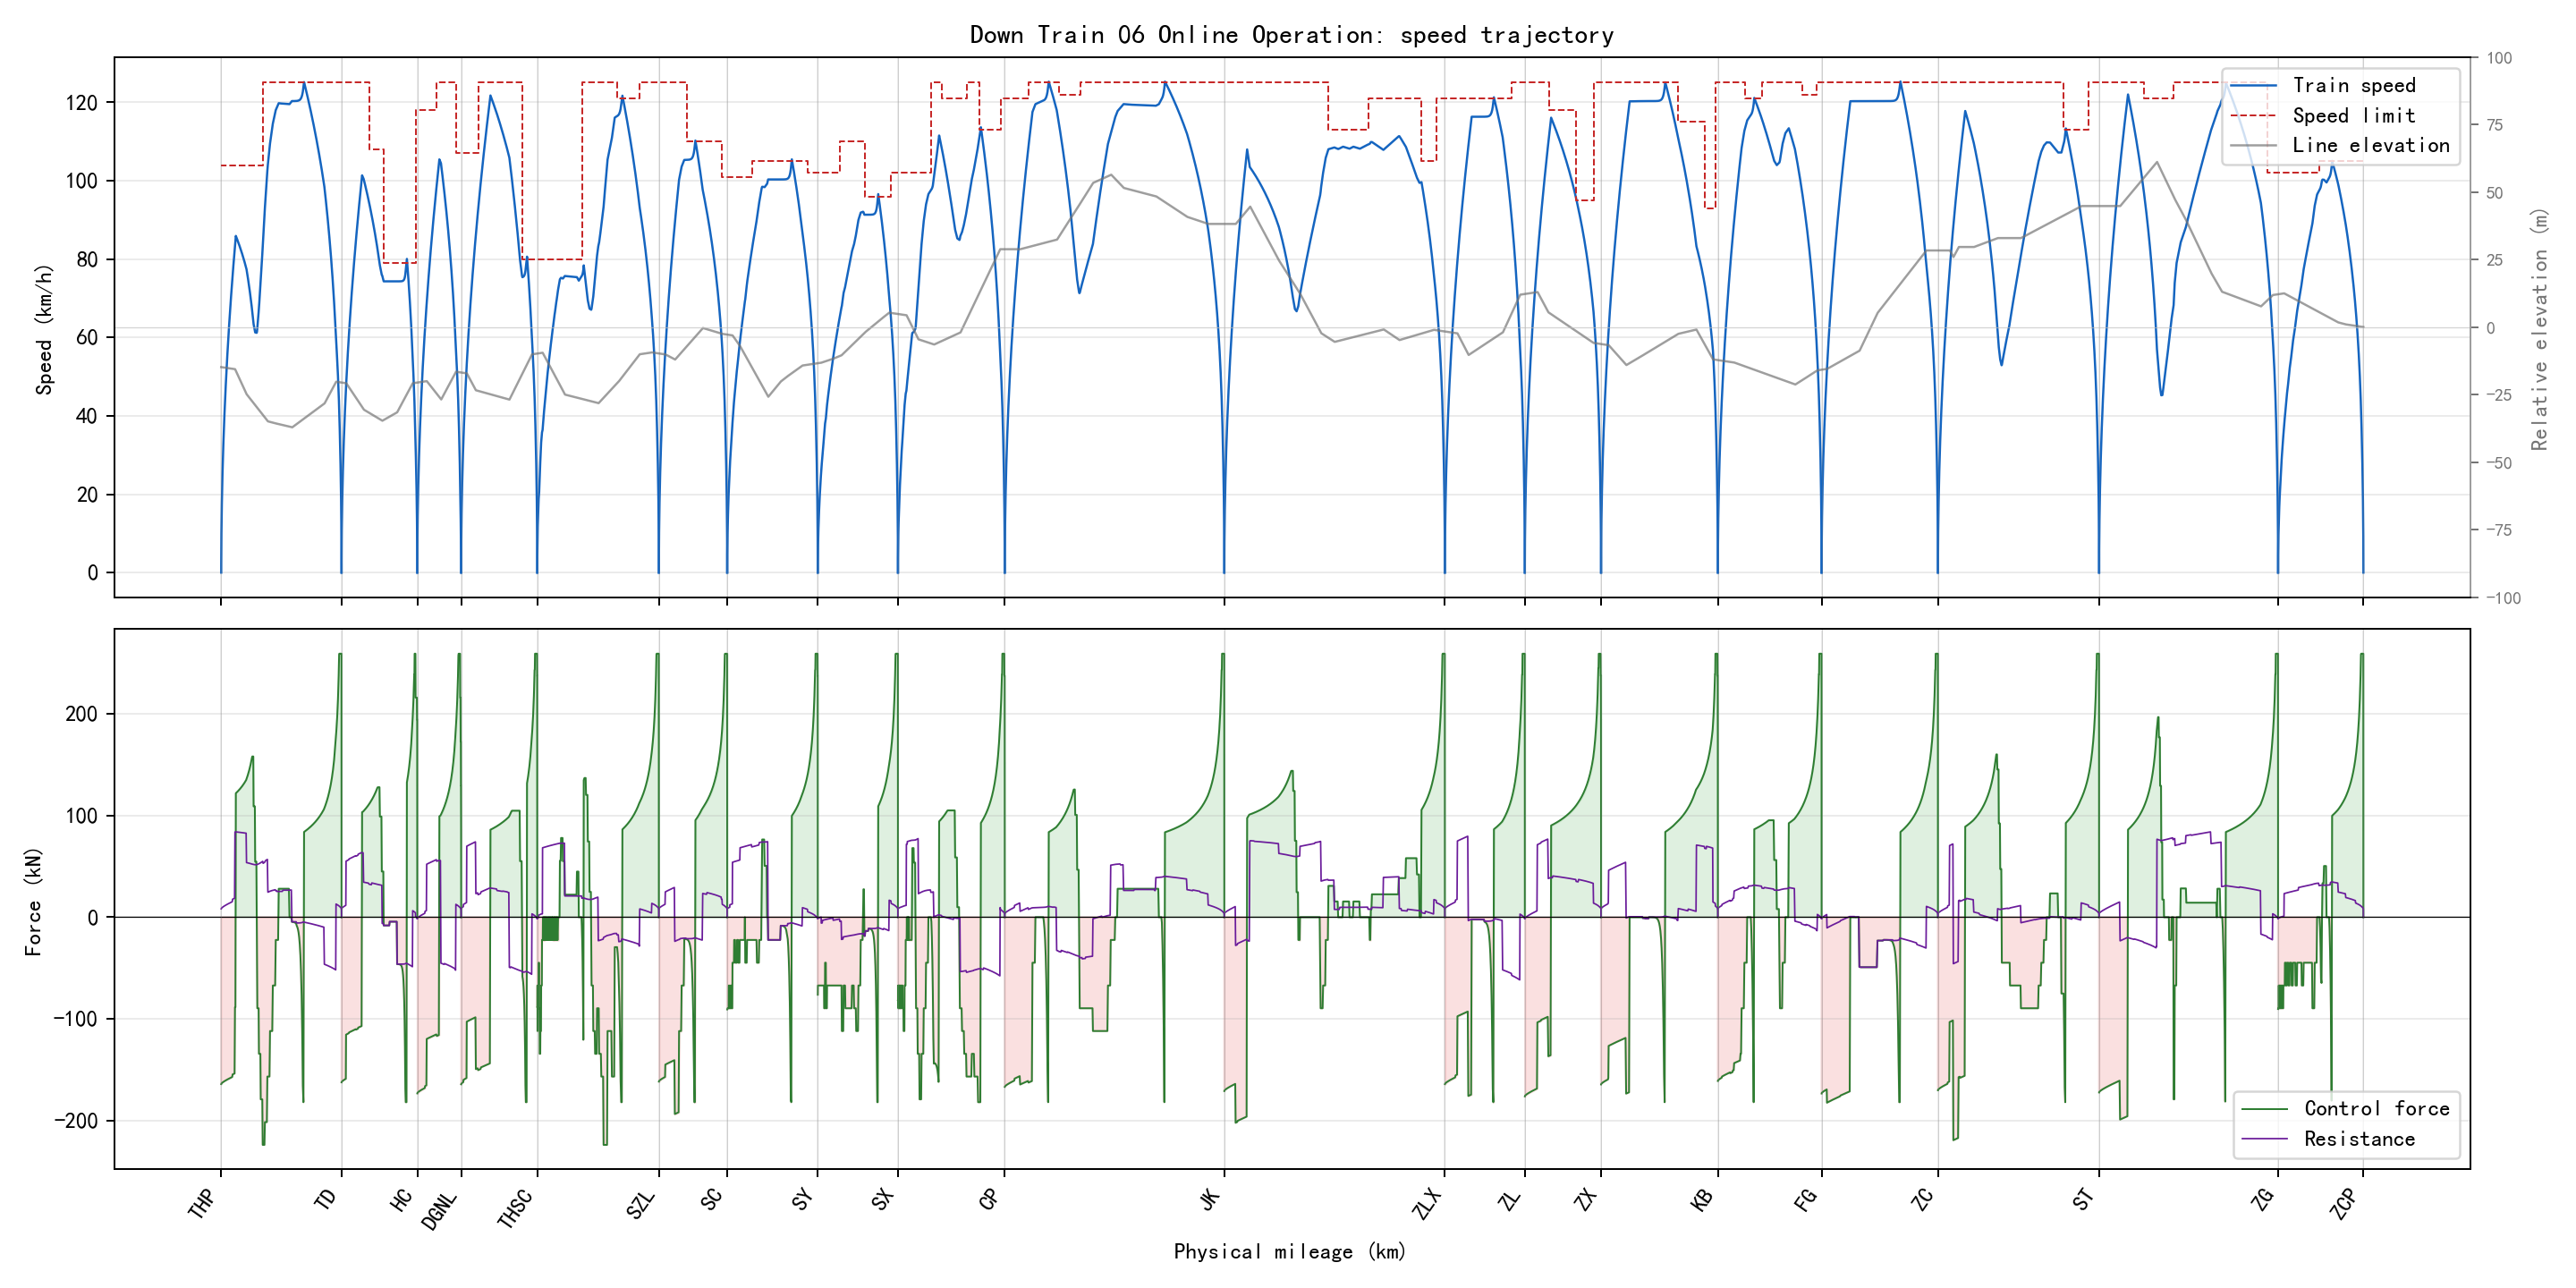

Source data for this figure (header and first rows):
section_name, global_time_s, section_time_s, position_m, physical_position_m, speed_kmh, speed_limit_kmh, force_kn, resistance_kn, gradient_per_mille, radius_m, requested_action, applied_action, regime, traction_kwh, regenerative_kwh
ZCP-ZG, 0.0, 0.0, 0.0, 59685, 0.0, 105.0, 0.0, 0.0, 2.0, , 1, 1, coast, 0.0, 0.0
ZCP-ZG, 0.5, 0.5, 0.1281, 59685, 1.845, 105.0, 259.2, 8.142, 2.0, , 3, 3, traction, 0.01025, 0.0
ZCP-ZG, 1.0, 1.0, 0.5123, 59684, 3.688, 105.0, 259.2, 8.224, 2.0, , 3, 3, traction, 0.04099, 0.0
ZCP-ZG, 1.5, 1.5, 1.153, 59684, 5.532, 105.0, 259.2, 8.311, 2.0, , 3, 3, traction, 0.09221, 0.0
ZCP-ZG, 2.0, 2.0, 2.049, 59683, 7.374, 105.0, 259.2, 8.403, 2.0, , 3, 3, traction, 0.1639, 0.0
ZCP-ZG, 2.5, 2.5, 3.201, 59682, 9.216, 105.0, 259.2, 8.499, 2.0, , 3, 3, traction, 0.2561, 0.0
ZCP-ZG, 3.0, 3.0, 4.609, 59680, 11.06, 105.0, 259.2, 8.599, 2.0, , 3, 3, traction, 0.3687, 0.0
ZCP-ZG, 3.5, 3.5, 6.272, 59679, 12.9, 105.0, 259.2, 8.703, 2.0, , 3, 3, traction, 0.5018, 0.0
ZCP-ZG, 4.0, 4.0, 8.191, 59677, 14.74, 105.0, 259.2, 8.813, 2.0, , 3, 3, traction, 0.6553, 0.0
ZCP-ZG, 4.5, 4.5, 10.37, 59675, 16.58, 105.0, 259.2, 8.926, 2.0, , 3, 3, traction, 0.8293, 0.0
ZCP-ZG, 5.0, 5.0, 12.8, 59672, 18.41, 105.0, 259.2, 9.044, 2.0, , 3, 3, traction, 1.024, 0.0
ZCP-ZG, 5.5, 5.5, 15.48, 59670, 20.25, 105.0, 259.2, 9.166, 2.0, , 3, 3, traction, 1.238, 0.0
ZCP-ZG, 6.0, 6.0, 18.42, 59667, 22.09, 105.0, 259.2, 9.293, 2.0, , 3, 3, traction, 1.474, 0.0
ZCP-ZG, 6.5, 6.5, 21.62, 59663, 23.92, 105.0, 259.2, 9.424, 2.0, , 3, 3, traction, 1.729, 0.0
ZCP-ZG, 7.0, 7.0, 25.07, 59660, 25.76, 105.0, 259.2, 9.559, 2.0, , 3, 3, traction, 2.005, 0.0
ZCP-ZG, 7.5, 7.5, 28.77, 59656, 27.59, 105.0, 259.2, 9.699, 2.0, , 3, 3, traction, 2.302, 0.0
ZCP-ZG, 8.0, 8.0, 32.73, 59652, 29.42, 105.0, 259.2, 9.843, 2.0, , 3, 3, traction, 2.618, 0.0
ZCP-ZG, 8.5, 8.5, 36.94, 59648, 31.25, 105.0, 259.2, 9.991, 2.0, , 3, 3, traction, 2.955, 0.0
ZCP-ZG, 9.0, 9.0, 41.41, 59644, 33.08, 105.0, 259.2, 10.14, 2.0, , 3, 3, traction, 3.313, 0.0
ZCP-ZG, 9.5, 9.5, 46.13, 59639, 34.91, 105.0, 259.2, 10.3, 2.0, , 3, 3, traction, 3.691, 0.0
ZCP-ZG, 10.0, 10.0, 51.11, 59634, 36.74, 105.0, 259.2, 10.46, 2.0, , 3, 3, traction, 4.089, 0.0
ZCP-ZG, 10.5, 10.5, 56.34, 59629, 38.56, 105.0, 259.2, 10.63, 2.0, , 3, 3, traction, 4.507, 0.0
ZCP-ZG, 11.0, 11.0, 61.82, 59623, 40.39, 105.0, 259.2, 10.8, 2.0, , 3, 3, traction, 4.946, 0.0
ZCP-ZG, 11.5, 11.5, 67.56, 59617, 42.21, 105.0, 258.5, 10.97, 2.0, , 3, 3, traction, 5.403, 0.0
ZCP-ZG, 12.0, 12.0, 73.54, 59611, 43.94, 105.0, 247.3, 11.15, 2.0, , 3, 3, traction, 5.86, 0.0
ZCP-ZG, 12.5, 12.5, 79.76, 59605, 45.61, 105.0, 237.6, 11.32, 2.0, , 3, 3, traction, 6.316, 0.0
ZCP-ZG, 13.0, 13.0, 86.2, 59599, 47.2, 105.0, 228.9, 11.49, 2.0, , 3, 3, traction, 6.771, 0.0
ZCP-ZG, 13.5, 13.5, 92.87, 59592, 48.74, 105.0, 221.2, 11.66, 2.0, , 3, 3, traction, 7.226, 0.0
ZCP-ZG, 14.0, 14.0, 99.74, 59585, 50.23, 105.0, 214.2, 11.82, 2.0, , 3, 3, traction, 7.68, 0.0
ZCP-ZG, 14.5, 14.5, 106.8, 59578, 51.67, 105.0, 207.8, 11.98, 2.0, , 3, 3, traction, 8.134, 0.0
ZCP-ZG, 15.0, 15.0, 114.1, 59571, 53.06, 105.0, 202.1, 12.14, 2.0, , 3, 3, traction, 8.588, 0.0
ZCP-ZG, 15.5, 15.5, 121.6, 59563, 54.42, 105.0, 196.7, 12.3, 2.0, , 3, 3, traction, 9.041, 0.0
ZCP-ZG, 16.0, 16.0, 129.2, 59556, 55.74, 105.0, 191.8, 12.46, 2.0, , 3, 3, traction, 9.494, 0.0
ZCP-ZG, 16.5, 16.5, 137, 59548, 57.02, 105.0, 187.3, 12.61, 2.0, , 3, 3, traction, 9.947, 0.0
ZCP-ZG, 17.0, 17.0, 145, 59540, 58.27, 105.0, 183.1, 12.76, 2.0, , 3, 3, traction, 10.4, 0.0
ZCP-ZG, 17.5, 17.5, 153.2, 59532, 59.49, 105.0, 179.2, 12.91, 2.0, , 3, 3, traction, 10.85, 0.0
ZCP-ZG, 18.0, 18.0, 161.6, 59523, 60.69, 105.0, 175.5, 13.06, 2.0, , 3, 3, traction, 11.3, 0.0
ZCP-ZG, 18.5, 18.5, 170.1, 59515, 61.85, 105.0, 172, 13.2, 2.0, , 3, 3, traction, 11.76, 0.0
ZCP-ZG, 19.0, 19.0, 178.7, 59506, 62.99, 105.0, 168.8, 13.35, 2.0, , 3, 3, traction, 12.21, 0.0
ZCP-ZG, 19.5, 19.5, 187.6, 59497, 64.11, 105.0, 165.7, 13.49, 2.0, , 3, 3, traction, 12.66, 0.0
ZCP-ZG, 20.0, 20.0, 196.5, 59488, 65.21, 105.0, 162.8, 13.63, 2.0, , 3, 3, traction, 13.11, 0.0
ZCP-ZG, 20.5, 20.5, 205.7, 59479, 66.28, 105.0, 160.1, 13.77, 2.0, , 3, 3, traction, 13.56, 0.0
ZCP-ZG, 21.0, 21.0, 215, 59470, 67.34, 105.0, 157.5, 13.91, 2.0, , 3, 3, traction, 14.01, 0.0
ZCP-ZG, 21.5, 21.5, 224.4, 59461, 68.36, 105.0, 155, 16.34, 2.0, 630.0, 3, 3, traction, 14.46, 0.0
ZCP-ZG, 22.0, 22.0, 233.9, 59451, 69.36, 105.0, 152.7, 16.47, 2.0, 630.0, 3, 3, traction, 14.91, 0.0
ZCP-ZG, 22.5, 22.5, 243.6, 59441, 70.34, 105.0, 150.5, 16.61, 2.0, 630.0, 3, 3, traction, 15.36, 0.0
ZCP-ZG, 23.0, 23.0, 253.5, 59432, 71.31, 105.0, 148.4, 16.74, 2.0, 630.0, 3, 3, traction, 15.82, 0.0
ZCP-ZG, 23.5, 23.5, 263.5, 59422, 72.26, 105.0, 146.4, 16.87, 2.0, 630.0, 3, 3, traction, 16.27, 0.0
ZCP-ZG, 24.0, 24.0, 273.6, 59411, 73.2, 105.0, 144.5, 17.01, 2.0, 630.0, 3, 3, traction, 16.72, 0.0
ZCP-ZG, 24.5, 24.5, 283.8, 59401, 74.12, 105.0, 142.6, 17.14, 2.0, 630.0, 3, 3, traction, 17.17, 0.0
ZCP-ZG, 25.0, 25.0, 294.1, 59391, 75.03, 105.0, 140.9, 17.26, 2.0, 630.0, 3, 3, traction, 17.62, 0.0
ZCP-ZG, 25.5, 25.5, 304.6, 59380, 75.92, 105.0, 139.1, 17.39, 2.0, 630.0, 3, 3, traction, 18.07, 0.0
ZCP-ZG, 26.0, 26.0, 315.2, 59370, 76.81, 105.0, 137.5, 17.52, 2.0, 630.0, 3, 3, traction, 18.52, 0.0
ZCP-ZG, 26.5, 26.5, 326, 59359, 77.67, 105.0, 135.9, 17.65, 2.0, 630.0, 3, 3, traction, 18.97, 0.0
ZCP-ZG, 27.0, 27.0, 336.8, 59348, 78.53, 105.0, 134.4, 17.77, 2.0, 630.0, 3, 3, traction, 19.42, 0.0
ZCP-ZG, 27.5, 27.5, 347.8, 59337, 79.38, 105.0, 132.9, 17.9, 2.0, 630.0, 3, 3, traction, 19.87, 0.0
ZCP-ZG, 28.0, 28.0, 358.9, 59326, 80.21, 105.0, 131.5, 18.02, 2.0, 630.0, 3, 3, traction, 20.32, 0.0
ZCP-ZG, 28.5, 28.5, 370.1, 59315, 81.03, 105.0, 130.2, 18.15, 2.0, 630.0, 3, 3, traction, 20.77, 0.0
ZCP-ZG, 29.0, 29.0, 381.4, 59304, 81.85, 105.0, 128.8, 18.27, 2.0, 630.0, 3, 3, traction, 21.22, 0.0
ZCP-ZG, 29.5, 29.5, 392.8, 59292, 82.65, 105.0, 127.6, 18.39, 2.0, 630.0, 3, 3, traction, 21.67, 0.0
... 5,830 more rows
